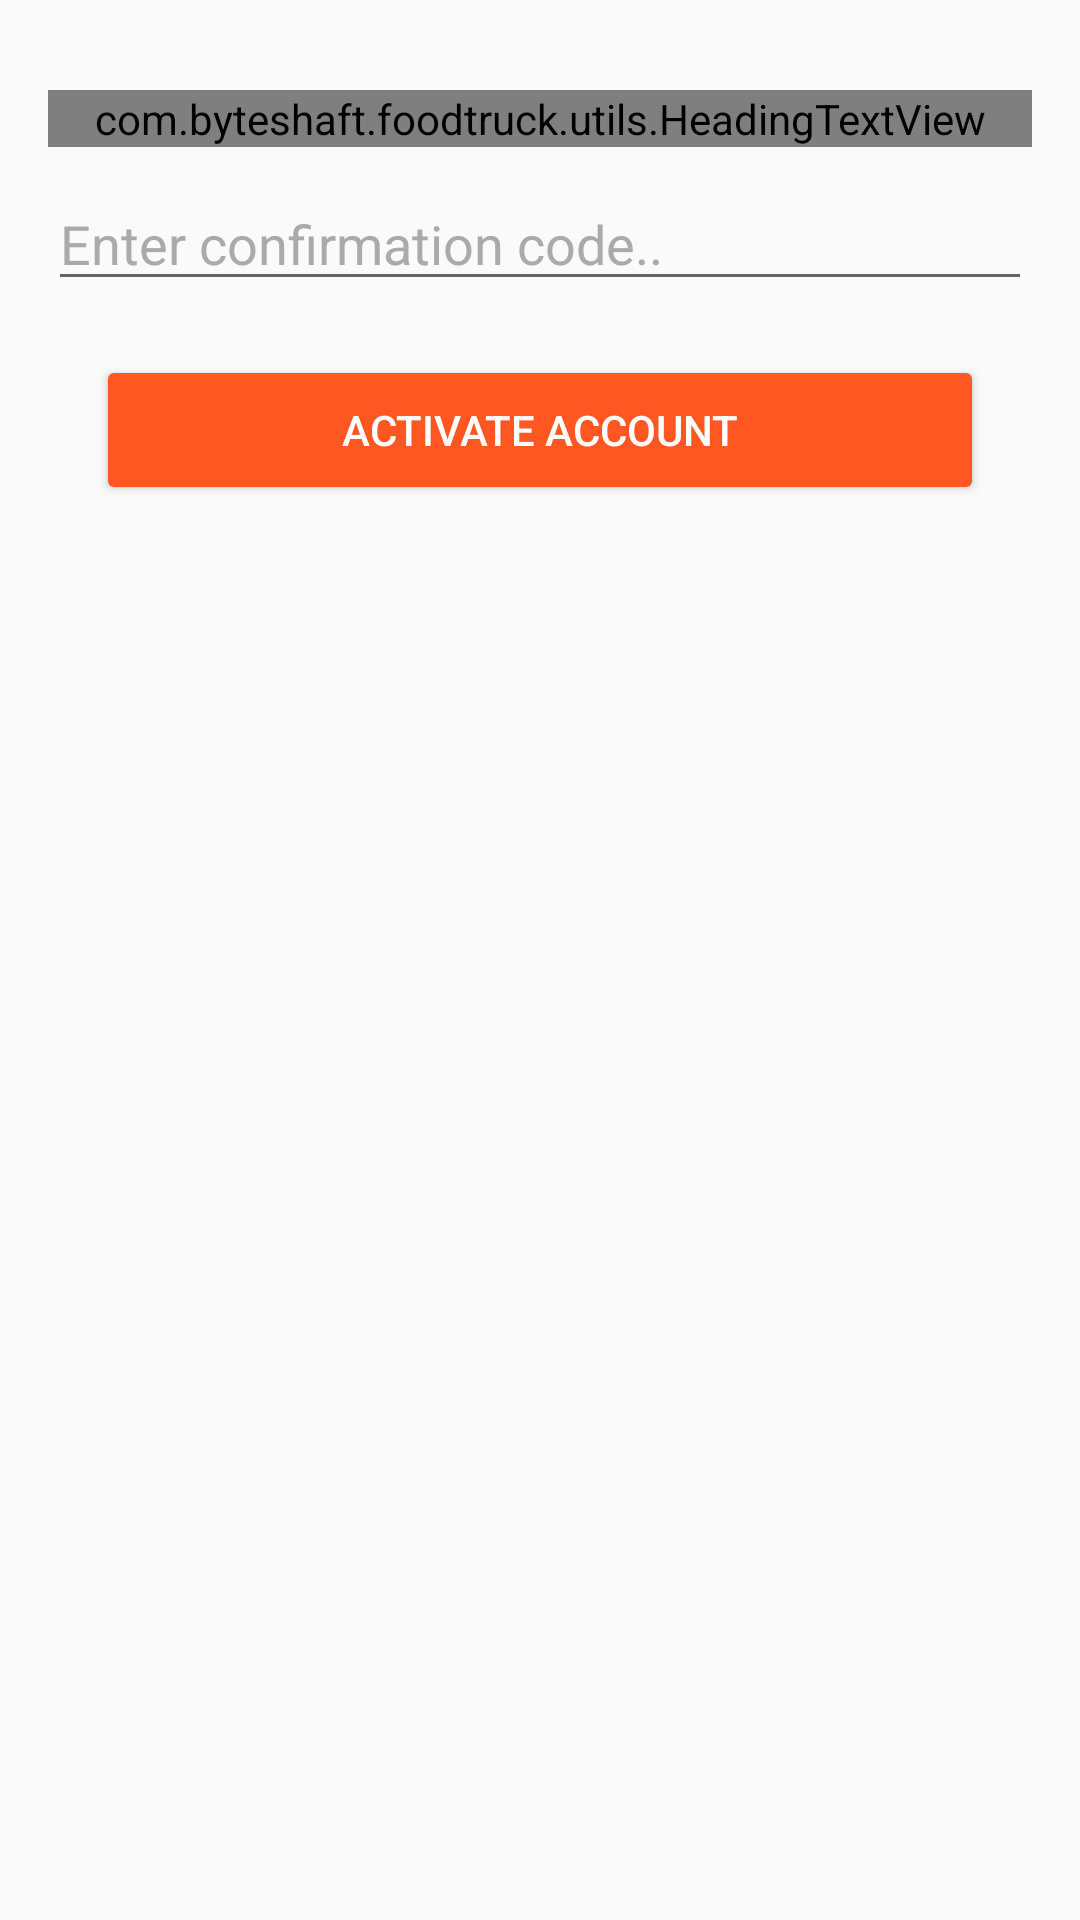

Android layout source for this screen:
<!-- AndroidManifest.xml: activity theme AppTheme.NoActionBar -->
<!-- res/layout/activity_code_confirmation.xml -->
<?xml version="1.0" encoding="utf-8"?>
<RelativeLayout xmlns:android="http://schemas.android.com/apk/res/android"
    xmlns:tools="http://schemas.android.com/tools"
    android:id="@+id/activity_code_confirmation"
    android:layout_width="match_parent"
    android:layout_height="match_parent"
    android:background="@mipmap/new_design"
    tools:context="com.byteshaft.foodtruck.accounts.CodeConfirmationActivity">

    <RelativeLayout
        android:layout_width="match_parent"
        android:layout_height="wrap_content"
        android:layout_marginLeft="16dp"
        android:layout_marginRight="16dp"
        android:layout_marginTop="20dp">

        <com.byteshaft.foodtruck.utils.HeadingTextView
            android:id="@+id/heading"
            android:layout_width="match_parent"
            android:layout_height="wrap_content"
            android:layout_marginTop="10dp"
            android:gravity="center"
            android:text="Account Activation"
            android:textColor="@android:color/black"
            android:textSize="24sp"
            android:textStyle="bold" />


        <EditText
            android:id="@+id/et_code"
            android:layout_width="match_parent"
            android:layout_height="wrap_content"
            android:layout_below="@+id/heading"
            android:layout_marginTop="10dp"
            android:hint="Enter confirmation code.."
            android:inputType="number"
            android:maxLines="1"
            android:textColor="@android:color/black"
            android:textColorHint="@android:color/darker_gray" />

        <Button
            android:id="@+id/button_activate_account"
            android:layout_width="match_parent"
            android:layout_height="50dp"
            android:layout_below="@+id/et_code"
            android:layout_marginLeft="16dp"
            android:layout_marginRight="16dp"
            android:layout_marginTop="18dp"
            android:padding="15dp"
            android:text="Activate Account"
            android:textSize="14sp"
            android:theme="@style/AppTheme.Button" />
    </RelativeLayout>
</RelativeLayout>
<!-- resources referenced by this layout -->
<resources>
  <style name="AppTheme.Button" parent="Widget.AppCompat.Button.Colored">
          <item name="colorButtonNormal">@color/button_color</item>
          <item name="android:textColor">@color/button_text_color</item>
  
      </style>
  <style name="AppTheme.NoActionBar">
          <item name="windowActionBar">false</item>
          <item name="windowNoTitle">true</item>
          <item name="colorPrimaryDark">@color/layout_background</item>
      </style>
  <color name="button_color">#FF5722</color>
  <color name="button_text_color">#ffffff</color>
  <color name="layout_background">#F2F2F2</color>
</resources>
